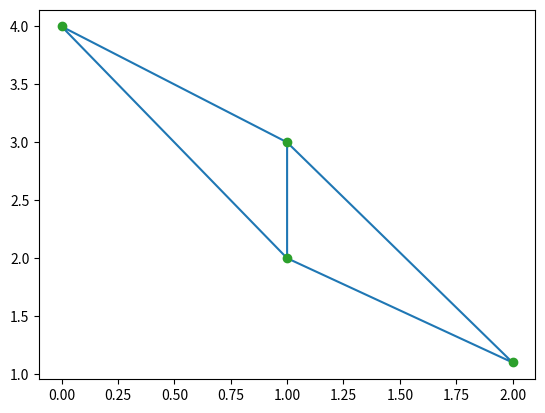

This chart was generated by the following Python code:
from scipy.spatial import Delaunay
import numpy as np
import matplotlib.pyplot as plt

points = np.array([[0, 4], [2, 1.1], [1, 3], [1, 2]])
tri = Delaunay(points)

plt.triplot(points[:,0], points[:,1], tri.simplices.copy())
plt.plot(points[:,0], points[:,1], 'o')
plt.show()
